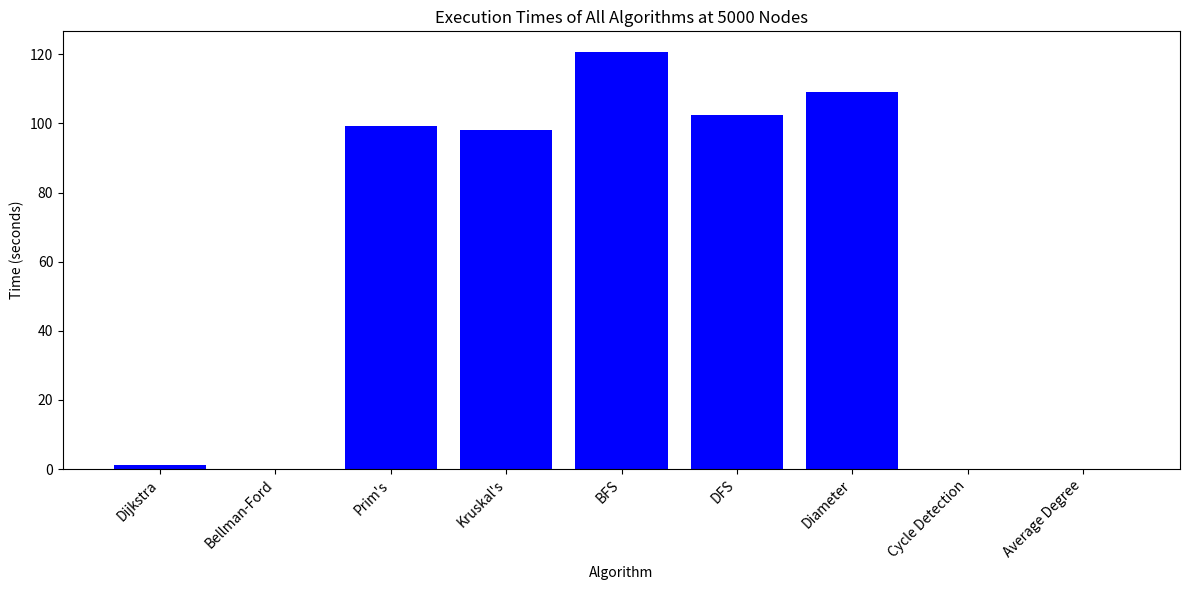
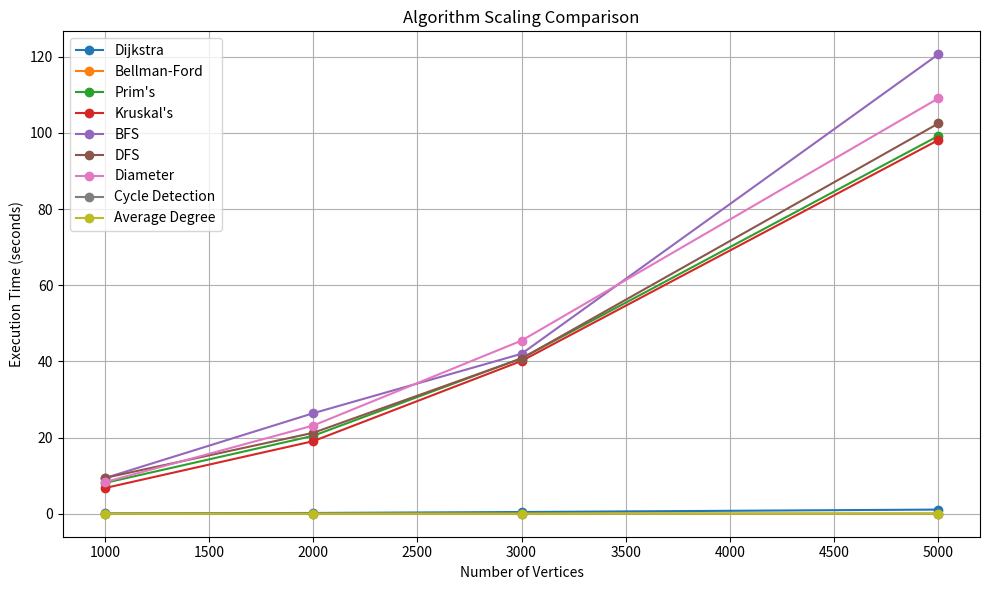

Generate these figures, in order, with matplotlib:
import matplotlib.pyplot as plt
import os

# Data from the provided output
algorithms = [
    "Dijkstra", "Bellman-Ford", "Prim's", "Kruskal's", "BFS", "DFS", "Diameter",
    "Cycle Detection", "Average Degree"
]
times_1000 = [0.085222, 0.004979, 8.083588, 6.740354, 9.348617, 9.395629, 8.297032, 0.000217, 0.003828]
times_2000 = [0.204954, 0.020971, 20.451639, 19.051277, 26.385010, 21.242152, 23.149405, 0.000422, 0.006248]
times_3000 = [0.455496, 0.014502, 40.815759, 40.111710, 41.992999, 40.748333, 45.454053, 0.000610, 0.008280]
times_5000 = [1.095678, 0.033552, 99.185100, 98.097542, 120.610987, 102.454390, 109.048112, 0.001029, 0.014883]

# Bar chart for execution times at 5000 nodes
plt.figure(figsize=(12, 6))
plt.bar(algorithms, times_5000, color='blue')
plt.xlabel('Algorithm')
plt.ylabel('Time (seconds)')
plt.title('Execution Times of All Algorithms at 5000 Nodes')
plt.xticks(rotation=45, ha='right')
plt.tight_layout()
os.makedirs('plots', exist_ok=True)
plt.savefig('plots/execution_times_bar.png')
plt.close()

# Line graph for scaling comparison
sizes = [1000, 2000, 3000, 5000]
plt.figure(figsize=(10, 6))
for i, algo in enumerate(algorithms):
    plt.plot(sizes, [times_1000[i], times_2000[i], times_3000[i], times_5000[i]], marker='o', label=algo)
plt.xlabel('Number of Vertices')
plt.ylabel('Execution Time (seconds)')
plt.title('Algorithm Scaling Comparison')
plt.legend()
plt.grid(True)
plt.tight_layout()
os.makedirs('plots', exist_ok=True)
plt.savefig('plots/scaling_comparison.png')
plt.close()
